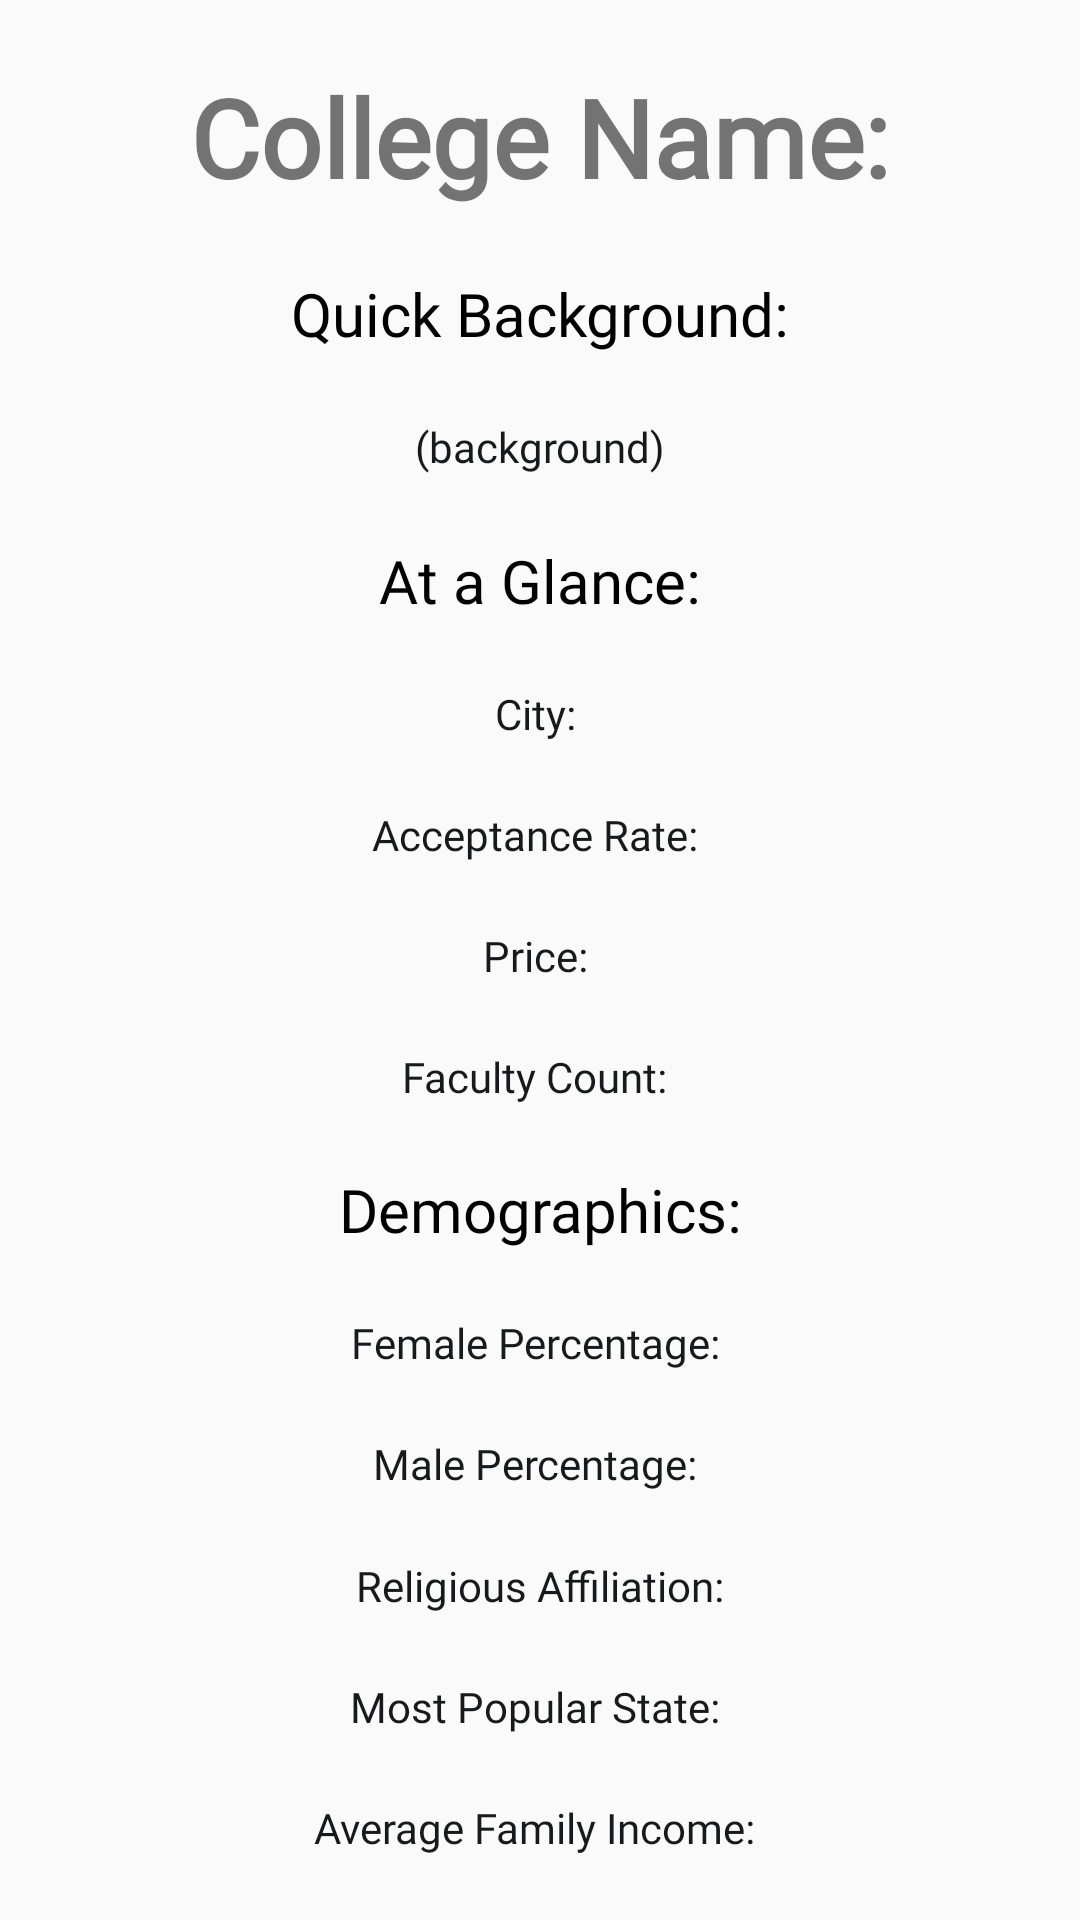

This screen was rendered from an Android layout file. Write that file and the resources it references.
<!-- AndroidManifest.xml: application theme AppTheme -->
<!-- res/layout/fragment_college_view.xml -->
<?xml version="1.0" encoding="utf-8"?>
<androidx.constraintlayout.widget.ConstraintLayout xmlns:android="http://schemas.android.com/apk/res/android"
    xmlns:app="http://schemas.android.com/apk/res-auto"
    xmlns:tools="http://schemas.android.com/tools"
    android:id="@+id/frameLayout"
    android:layout_width="match_parent"
    android:layout_height="match_parent"
    tools:context=".Main.CollegeViewFragment">

    <TextView
        android:id="@+id/textView_fragmentList_college"
        android:layout_width="320dp"
        android:layout_height="wrap_content"
        android:fontFamily="@font/fredoka_one"
        android:includeFontPadding="true"
        android:text="College Name:"
        android:textAlignment="center"
        android:textColor="@color/colorTextLight"
        android:textSize="36dp"
        android:textStyle="bold"
        app:layout_constraintBottom_toTopOf="@+id/textView_fragmentList_background"
        app:layout_constraintEnd_toEndOf="parent"
        app:layout_constraintStart_toStartOf="parent"
        app:layout_constraintTop_toTopOf="parent" />

    <TextView
        android:id="@+id/textView_fragmentList_religiousAffiliation"
        android:layout_width="wrap_content"
        android:layout_height="wrap_content"
        android:fontFamily="@font/fredoka_one"
        android:text="Religious Affiliation:"
        android:textColor="#18191A"
        app:layout_constraintBottom_toTopOf="@+id/textView_fragmentList_studentState"
        app:layout_constraintEnd_toEndOf="parent"
        app:layout_constraintStart_toStartOf="parent"
        app:layout_constraintTop_toBottomOf="@+id/textView_fragmentList_malePercentage" />

    <TextView
        android:id="@+id/textView_fragmentList_femalePercentage"
        android:layout_width="wrap_content"
        android:layout_height="wrap_content"
        android:fontFamily="@font/fredoka_one"
        android:text="Female Percentage: "
        android:textColor="#18191A"
        app:layout_constraintBottom_toTopOf="@+id/textView_fragmentList_malePercentage"
        app:layout_constraintEnd_toEndOf="parent"
        app:layout_constraintStart_toStartOf="parent"
        app:layout_constraintTop_toBottomOf="@+id/textView_fragmentList_demographics" />

    <TextView
        android:id="@+id/textView_fragmentList_backgroundInfo"
        android:layout_width="wrap_content"
        android:layout_height="wrap_content"
        android:fontFamily="@font/fredoka_one"
        android:text="(background)"
        android:textColor="#18191A"
        app:layout_constraintBottom_toTopOf="@+id/textView_fragmentList_glance"
        app:layout_constraintEnd_toEndOf="parent"
        app:layout_constraintStart_toStartOf="parent"
        app:layout_constraintTop_toBottomOf="@+id/textView_fragmentList_background" />

    <TextView
        android:id="@+id/textView_fragmentList_malePercentage"
        android:layout_width="wrap_content"
        android:layout_height="wrap_content"
        android:fontFamily="@font/fredoka_one"
        android:text="Male Percentage: "
        android:textColor="#18191A"
        app:layout_constraintBottom_toTopOf="@+id/textView_fragmentList_religiousAffiliation"
        app:layout_constraintEnd_toEndOf="parent"
        app:layout_constraintStart_toStartOf="parent"
        app:layout_constraintTop_toBottomOf="@+id/textView_fragmentList_femalePercentage" />

    <TextView
        android:id="@+id/textView_fragmentList_background"
        android:layout_width="wrap_content"
        android:layout_height="wrap_content"
        android:fontFamily="@font/fredoka_one"
        android:text="Quick Background:"
        android:textColor="#000000"
        android:textSize="20dp"
        app:layout_constraintBottom_toTopOf="@+id/textView_fragmentList_backgroundInfo"
        app:layout_constraintEnd_toEndOf="parent"
        app:layout_constraintStart_toStartOf="parent"
        app:layout_constraintTop_toBottomOf="@+id/textView_fragmentList_college" />

    <TextView
        android:id="@+id/textView_fragmentList_studentState"
        android:layout_width="wrap_content"
        android:layout_height="wrap_content"
        android:fontFamily="@font/fredoka_one"
        android:text="Most Popular State: "
        android:textColor="#18191A"
        app:layout_constraintBottom_toTopOf="@+id/textView_fragmentList_familyIncome"
        app:layout_constraintEnd_toEndOf="parent"
        app:layout_constraintStart_toStartOf="parent"
        app:layout_constraintTop_toBottomOf="@+id/textView_fragmentList_religiousAffiliation" />

    <TextView
        android:id="@+id/textView_fragmentList_facultyCount"
        android:layout_width="wrap_content"
        android:layout_height="wrap_content"
        android:fontFamily="@font/fredoka_one"
        android:text="Faculty Count: "
        android:textColor="#18191A"
        app:layout_constraintBottom_toTopOf="@+id/textView_fragmentList_demographics"
        app:layout_constraintEnd_toEndOf="parent"
        app:layout_constraintStart_toStartOf="parent"
        app:layout_constraintTop_toBottomOf="@+id/textView_fragmentList_price" />

    <TextView
        android:id="@+id/textView_fragmentList_familyIncome"
        android:layout_width="wrap_content"
        android:layout_height="wrap_content"
        android:fontFamily="@font/fredoka_one"
        android:text="Average Family Income: "
        android:textColor="#18191A"
        app:layout_constraintBottom_toBottomOf="parent"
        app:layout_constraintEnd_toEndOf="parent"
        app:layout_constraintStart_toStartOf="parent"
        app:layout_constraintTop_toBottomOf="@+id/textView_fragmentList_studentState" />

    <TextView
        android:id="@+id/textView_fragmentList_demographics"
        android:layout_width="wrap_content"
        android:layout_height="wrap_content"
        android:fontFamily="@font/fredoka_one"
        android:text="Demographics:"
        android:textColor="#000000"
        android:textSize="20dp"
        app:layout_constraintBottom_toTopOf="@+id/textView_fragmentList_femalePercentage"
        app:layout_constraintEnd_toEndOf="parent"
        app:layout_constraintStart_toStartOf="parent"
        app:layout_constraintTop_toBottomOf="@+id/textView_fragmentList_facultyCount" />

    <TextView
        android:id="@+id/textView_fragmentList_price"
        android:layout_width="wrap_content"
        android:layout_height="wrap_content"
        android:fontFamily="@font/fredoka_one"
        android:text="Price: "
        android:textColor="#18191A"
        app:layout_constraintBottom_toTopOf="@+id/textView_fragmentList_facultyCount"
        app:layout_constraintEnd_toEndOf="parent"
        app:layout_constraintStart_toStartOf="parent"
        app:layout_constraintTop_toBottomOf="@+id/textView_fragmentList_acceptanceRate" />

    <TextView
        android:id="@+id/textView_fragmentList_glance"
        android:layout_width="wrap_content"
        android:layout_height="wrap_content"
        android:fontFamily="@font/fredoka_one"
        android:text="At a Glance:"
        android:textColor="#000000"
        android:textSize="20dp"
        app:layout_constraintBottom_toTopOf="@+id/textView_fragmentList_city"
        app:layout_constraintEnd_toEndOf="parent"
        app:layout_constraintStart_toStartOf="parent"
        app:layout_constraintTop_toBottomOf="@+id/textView_fragmentList_backgroundInfo" />

    <TextView
        android:id="@+id/textView_fragmentList_acceptanceRate"
        android:layout_width="wrap_content"
        android:layout_height="wrap_content"
        android:fontFamily="@font/fredoka_one"
        android:text="Acceptance Rate: "
        android:textColor="#18191A"
        app:layout_constraintBottom_toTopOf="@+id/textView_fragmentList_price"
        app:layout_constraintEnd_toEndOf="parent"
        app:layout_constraintStart_toStartOf="parent"
        app:layout_constraintTop_toBottomOf="@+id/textView_fragmentList_city" />

    <TextView
        android:id="@+id/textView_fragmentList_city"
        android:layout_width="wrap_content"
        android:layout_height="wrap_content"
        android:fontFamily="@font/fredoka_one"
        android:text="City: "
        android:textColor="#18191A"
        app:layout_constraintBottom_toTopOf="@+id/textView_fragmentList_acceptanceRate"
        app:layout_constraintEnd_toEndOf="parent"
        app:layout_constraintStart_toStartOf="parent"
        app:layout_constraintTop_toBottomOf="@+id/textView_fragmentList_glance" />

</androidx.constraintlayout.widget.ConstraintLayout>
<!-- resources referenced by this layout -->
<resources>
  <style name="AppTheme" parent="Theme.AppCompat.Light.DarkActionBar">
          
          
          <item name="actionBarTheme">@style/MyActionBar</item>
          <item name="colorPrimary">@color/colorPrimaryLight</item>
          <item name="colorPrimaryDark">@color/colorPrimaryDark</item>
          <item name="colorAccent">@color/colorAccentLight</item>
      </style>
  <style name="MyActionBar" parent="@style/ThemeOverlay.MaterialComponents.ActionBar">
          <item name="android:background">#ffffff</item>
      </style>
  <color name="colorPrimaryDark">#3700B3</color>
</resources>
